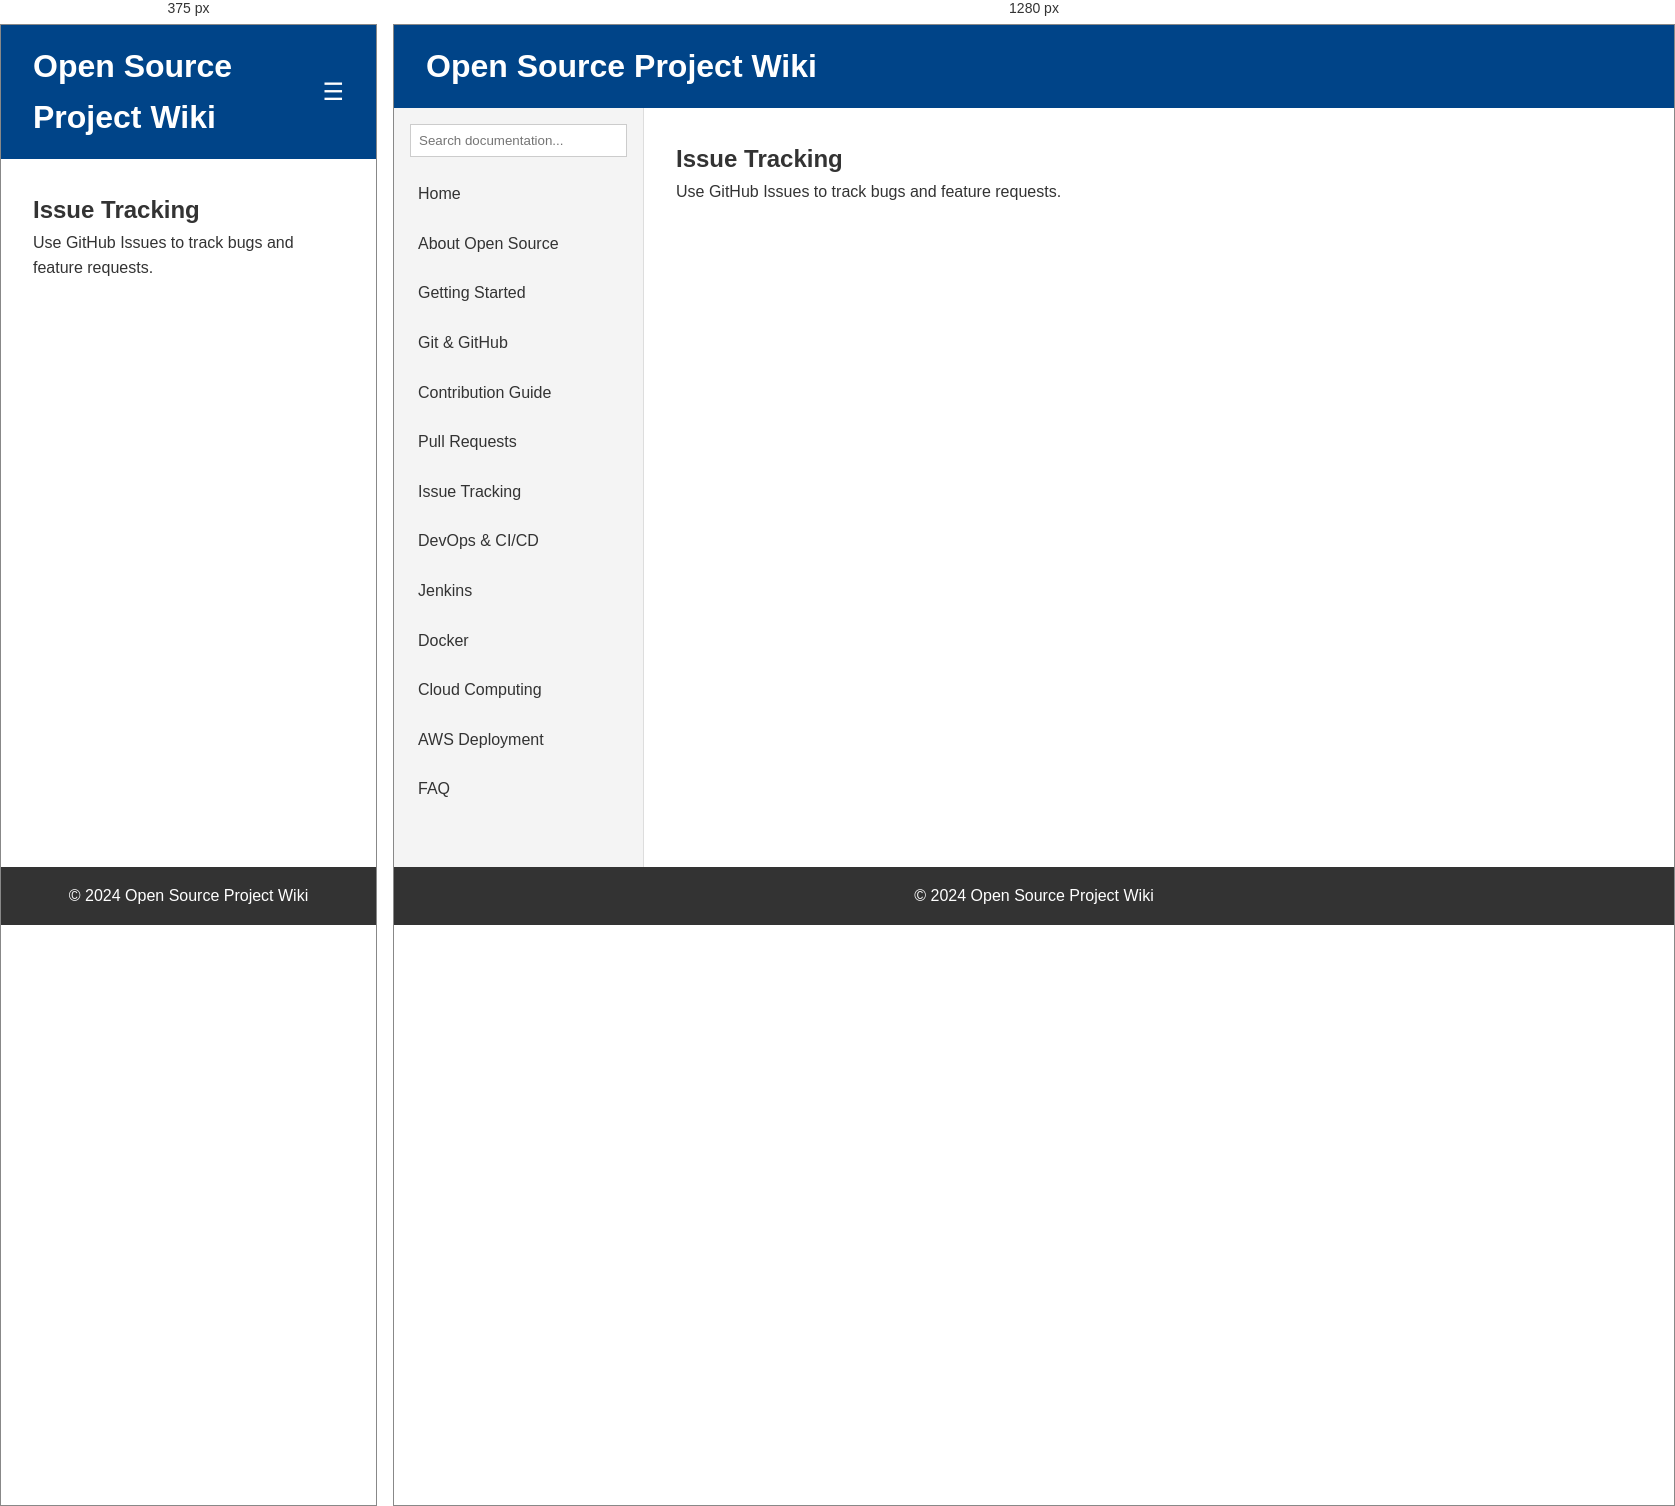
Rendered at 375 px and 1280 px, left to right.

<!-- file: issues.html -->
<!DOCTYPE html>
<html lang="en">
<head>
    <meta charset="UTF-8">
    <meta name="viewport" content="width=device-width, initial-scale=1.0">
    <title>Issue Tracking - Open Source Project Wiki</title>
    <link rel="stylesheet" href="../css/style.css">
</head>
<body>
    <header class="main-header">
        <div class="container">
            <h1>Open Source Project Wiki</h1>
            <button id="menu-btn" class="menu-btn">&#9776;</button>
        </div>
    </header>

    <div class="container layout">
        <aside class="sidebar" id="sidebar">
            <input type="text" id="search-input" placeholder="Search documentation...">
            <nav>
                <ul id="nav-list">
                    <li><a href="../index.html">Home</a></li>
                    <li><a href="../pages/about.html">About Open Source</a></li>
                    <li><a href="../pages/getting-started.html">Getting Started</a></li>
                    <li><a href="../pages/git-github.html">Git & GitHub</a></li>
                    <li><a href="../pages/contribution.html">Contribution Guide</a></li>
                    <li><a href="../pages/pull-requests.html">Pull Requests</a></li>
                    <li><a href="../pages/issues.html">Issue Tracking</a></li>
                    <li><a href="../pages/devops.html">DevOps & CI/CD</a></li>
                    <li><a href="../pages/jenkins.html">Jenkins</a></li>
                    <li><a href="../pages/docker.html">Docker</a></li>
                    <li><a href="../pages/cloud-computing.html">Cloud Computing</a></li>
                    <li><a href="../pages/aws-deployment.html">AWS Deployment</a></li>
                    <li><a href="../pages/faq.html">FAQ</a></li>
                </ul>
            </nav>
        </aside>

        <main class="content">
            <h2>Issue Tracking</h2><p>Use GitHub Issues to track bugs and feature requests.</p>
        </main>
    </div>

    <footer>
        <p>&copy; 2024 Open Source Project Wiki</p>
    </footer>

    <script src="../js/script.js"></script>
</body>
</html>


/* @media block from style.css */
@media (max-width: 768px) {
    .menu-btn {
        display: block;
    }
    
    .layout {
        flex-direction: column;
    }
    
    .sidebar {
        width: 100%;
        display: none;
    }
    
    .sidebar.show {
        display: block;
    }
}